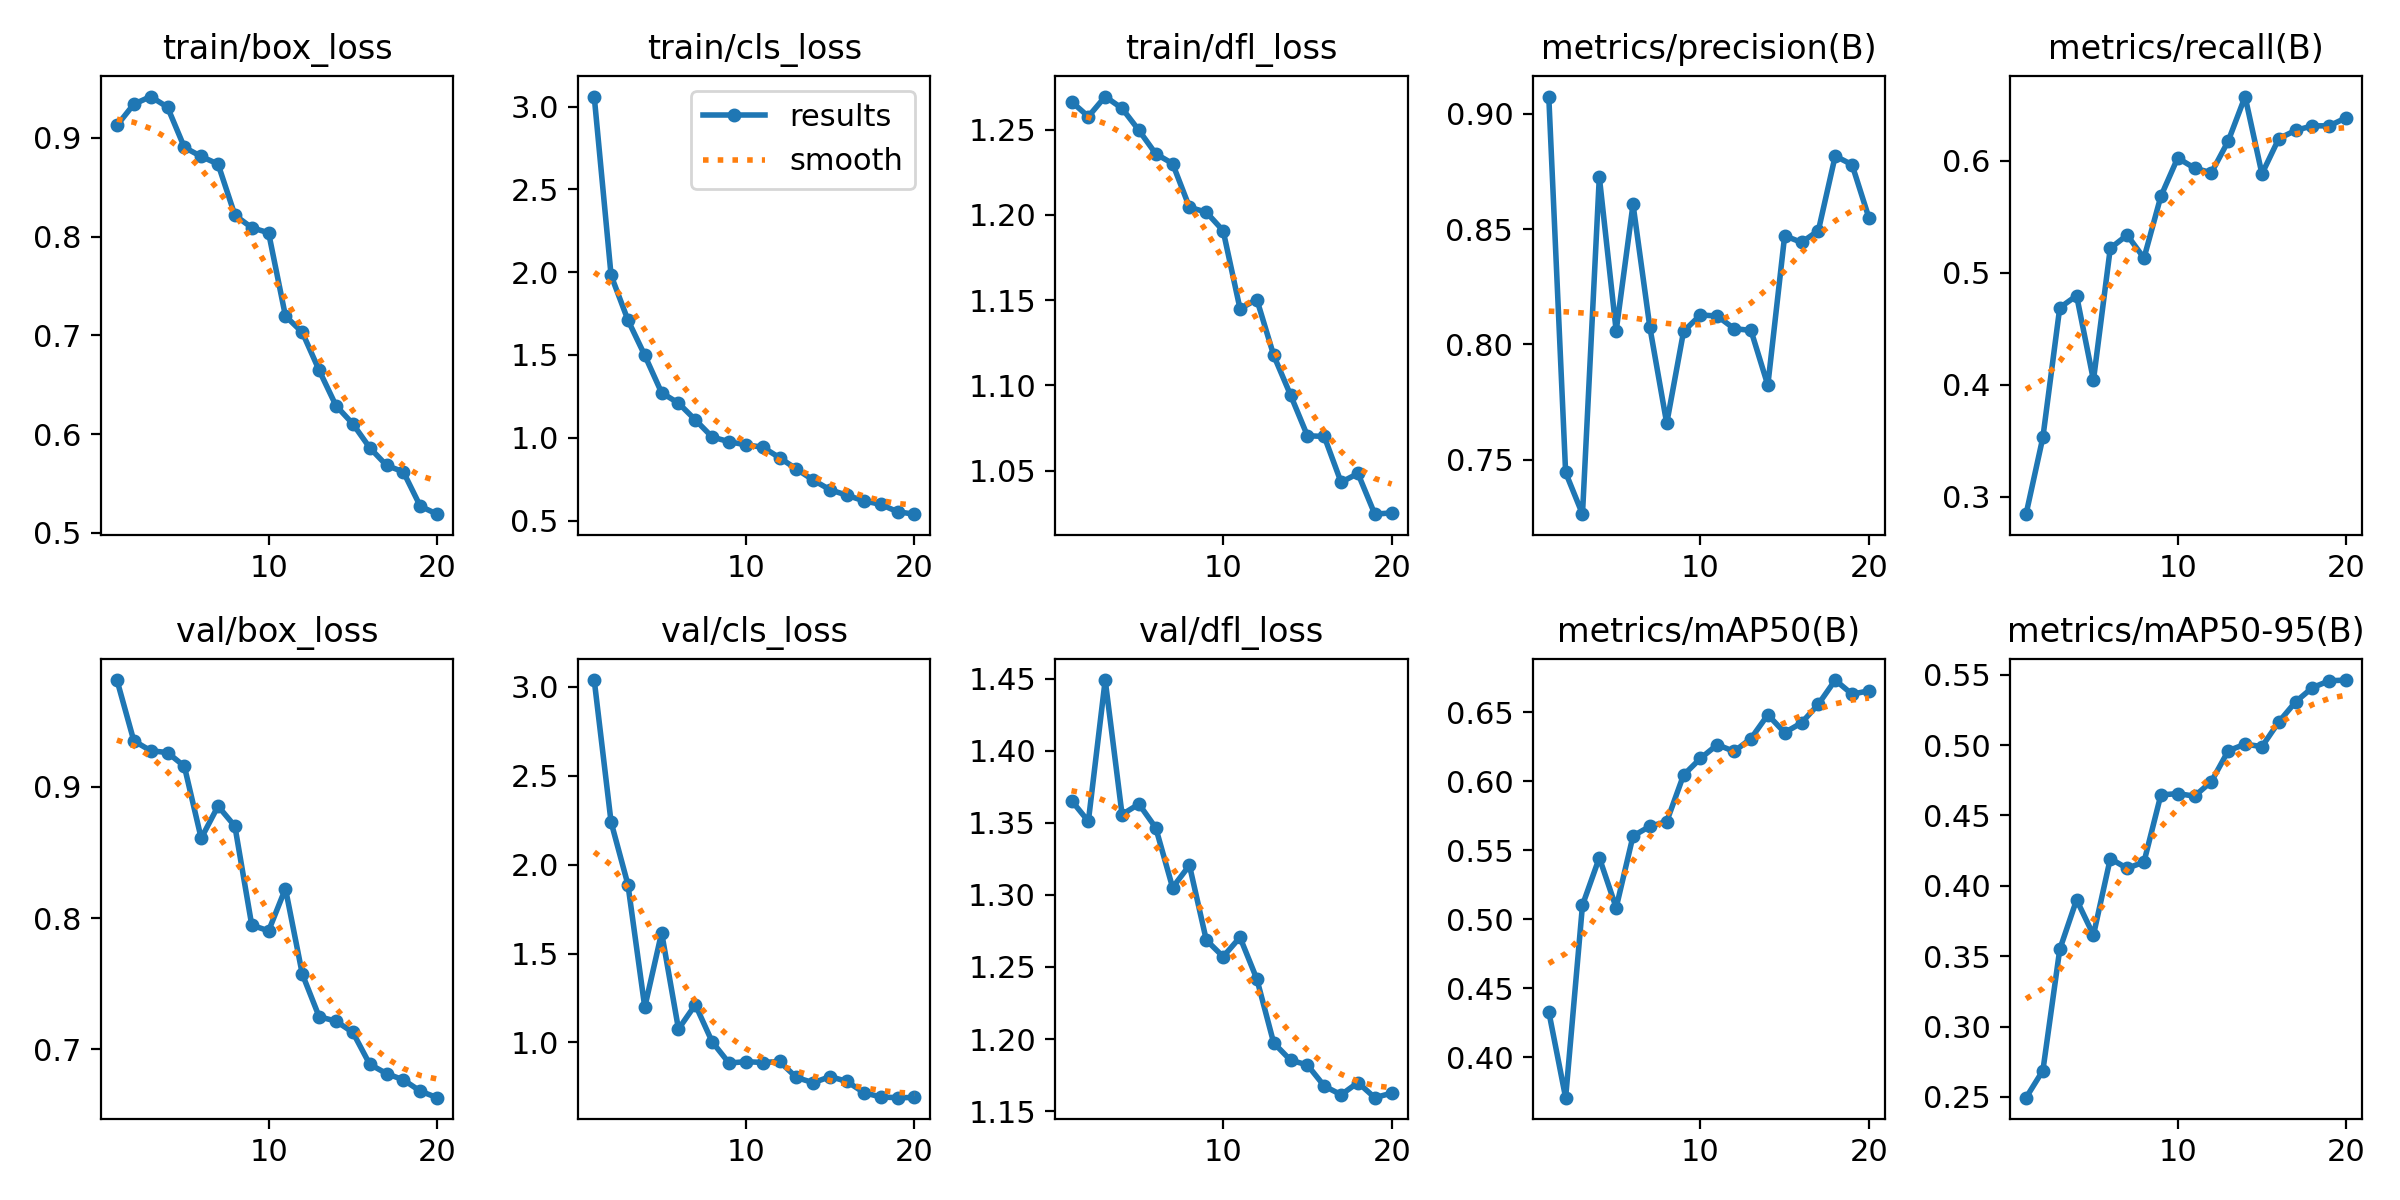

The data file committed next to this chart (first rows):
epoch, time, train/box_loss, train/cls_loss, train/dfl_loss, metrics/precision(B), metrics/recall(B), metrics/mAP50(B), metrics/mAP50-95(B), val/box_loss, val/cls_loss, val/dfl_loss, lr/pg0, lr/pg1, lr/pg2
1, 31.26, 0.9126, 3.061, 1.266, 0.9075, 0.2845, 0.4331, 0.2495, 0.9815, 3.037, 1.365, 0.000366, 0.000366, 0.000366
2, 59, 0.9341, 1.981, 1.258, 0.7444, 0.3533, 0.3708, 0.2688, 0.9352, 2.239, 1.351, 0.0006999, 0.0006999, 0.0006999
3, 85.07, 0.9419, 1.711, 1.269, 0.7263, 0.4688, 0.5102, 0.3548, 0.9276, 1.887, 1.449, 0.0009971, 0.0009971, 0.0009971
4, 110.4, 0.9312, 1.498, 1.263, 0.8727, 0.4797, 0.5446, 0.39, 0.9262, 1.198, 1.356, 0.000946, 0.000946, 0.000946
5, 135.8, 0.8904, 1.272, 1.25, 0.8059, 0.4042, 0.5084, 0.365, 0.9158, 1.617, 1.363, 0.000891, 0.000891, 0.000891
6, 160.3, 0.8812, 1.209, 1.236, 0.8608, 0.522, 0.5603, 0.4193, 0.8608, 1.075, 1.347, 0.000836, 0.000836, 0.000836
7, 185.3, 0.8735, 1.108, 1.23, 0.8074, 0.5338, 0.5674, 0.4123, 0.8854, 1.212, 1.305, 0.000781, 0.000781, 0.000781
8, 210.3, 0.8217, 1.004, 1.204, 0.7657, 0.5132, 0.5708, 0.4169, 0.87, 1.004, 1.321, 0.000726, 0.000726, 0.000726
9, 235.3, 0.809, 0.9762, 1.202, 0.8056, 0.5683, 0.6045, 0.4645, 0.7946, 0.8841, 1.269, 0.000671, 0.000671, 0.000671
10, 262.4, 0.8039, 0.9571, 1.191, 0.8128, 0.6026, 0.6165, 0.4655, 0.7902, 0.8923, 1.257, 0.000616, 0.000616, 0.000616
11, 335.2, 0.7196, 0.9433, 1.145, 0.8123, 0.5935, 0.6264, 0.4637, 0.8225, 0.8874, 1.271, 0.0005611, 0.0005611, 0.0005611
12, 359.5, 0.703, 0.8795, 1.15, 0.8068, 0.5894, 0.6216, 0.4741, 0.7573, 0.8931, 1.242, 0.0005061, 0.0005061, 0.0005061
13, 383.4, 0.6646, 0.8114, 1.118, 0.8061, 0.6177, 0.6309, 0.4959, 0.7247, 0.8032, 1.197, 0.0004511, 0.0004511, 0.0004511
14, 408.2, 0.6288, 0.744, 1.094, 0.7823, 0.6574, 0.6481, 0.5006, 0.7214, 0.7737, 1.185, 0.0003961, 0.0003961, 0.0003961
15, 433.8, 0.6104, 0.6856, 1.07, 0.8472, 0.5884, 0.6352, 0.4989, 0.7128, 0.8081, 1.182, 0.0003411, 0.0003411, 0.0003411
16, 459.3, 0.5862, 0.6527, 1.07, 0.8442, 0.6199, 0.6422, 0.5164, 0.6885, 0.781, 1.167, 0.0002861, 0.0002861, 0.0002861
17, 484.3, 0.5683, 0.6189, 1.043, 0.8494, 0.6272, 0.6557, 0.5307, 0.6814, 0.7183, 1.161, 0.0002311, 0.0002311, 0.0002311
18, 509.2, 0.5617, 0.5979, 1.048, 0.8818, 0.6313, 0.6733, 0.5408, 0.6766, 0.6934, 1.17, 0.0001761, 0.0001761, 0.0001761
19, 534.1, 0.527, 0.553, 1.024, 0.878, 0.6313, 0.663, 0.5456, 0.668, 0.6897, 1.159, 0.0001211, 0.0001211, 0.0001211
20, 559.4, 0.5189, 0.5384, 1.025, 0.8549, 0.6385, 0.6655, 0.5461, 0.663, 0.6907, 1.163, 6.61045e-05, 6.61045e-05, 6.61045e-05
